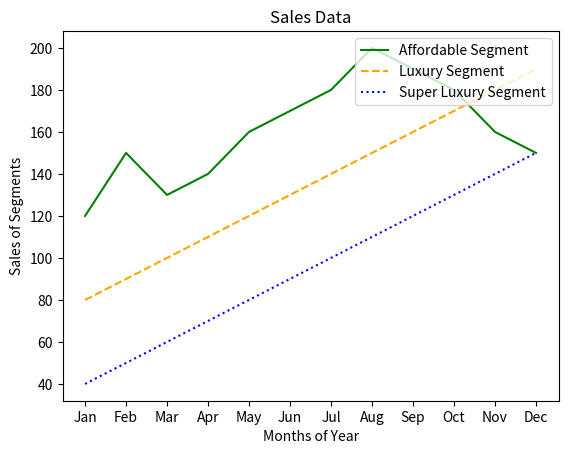

Write Python code to recreate this figure.
import matplotlib.pyplot as plt
months = ['Jan', 'Feb', 'Mar', 'Apr', 'May', 'Jun', 'Jul', 'Aug', 'Sep', 'Oct', 'Nov', 'Dec']
affordable_sales = [120, 150, 130, 140, 160, 170, 180, 200, 190, 180, 160, 150]
luxury_sales = [80, 90, 100, 110, 120, 130, 140, 150, 160, 170, 180, 190]
super_luxury_sales = [40, 50, 60, 70, 80, 90, 100, 110, 120, 130, 140, 150]
plt.plot(months, affordable_sales, color='green', linestyle='-', label='Affordable Segment')
plt.plot(months, luxury_sales, color='orange', linestyle='--', label='Luxury Segment')
plt.plot(months, super_luxury_sales, color='blue', linestyle=':', label='Super Luxury Segment')
plt.xlabel('Months of Year')
plt.ylabel('Sales of Segments')
plt.title('Sales Data')
plt.legend(loc='upper right')
plt.show()
